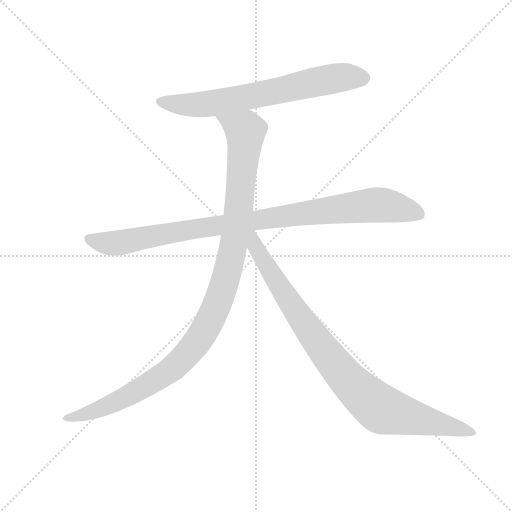
t = 0.00 s
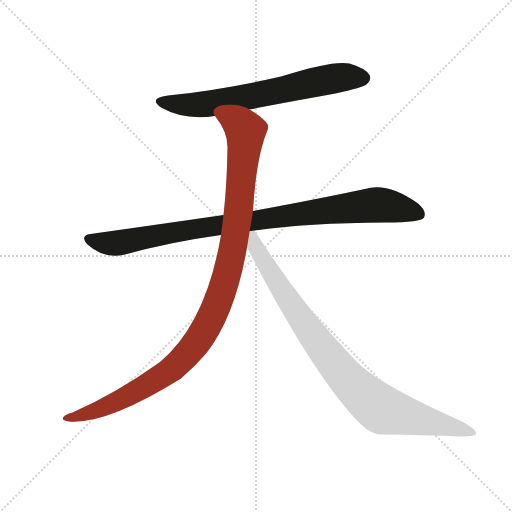
t = 2.90 s
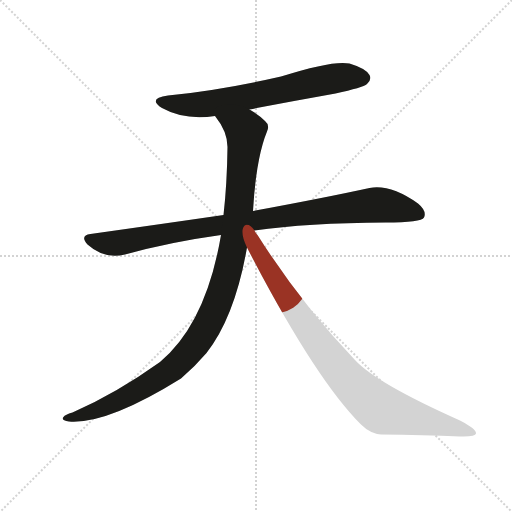
t = 3.09 s
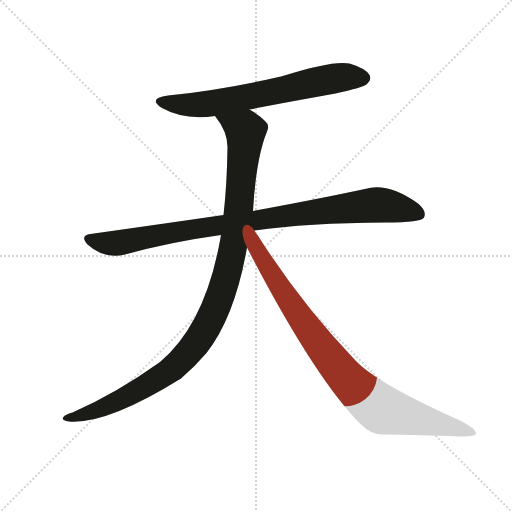
t = 3.28 s
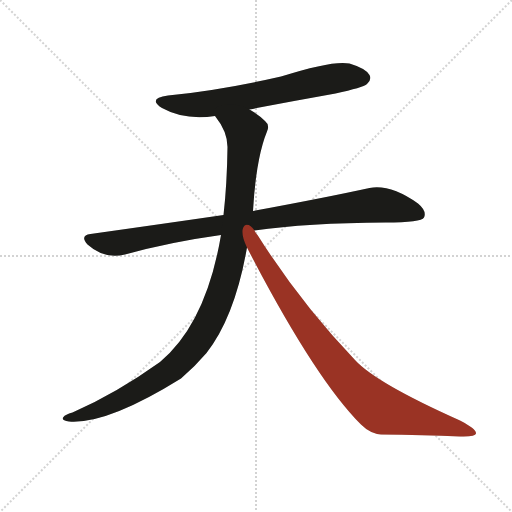
t = 3.47 s
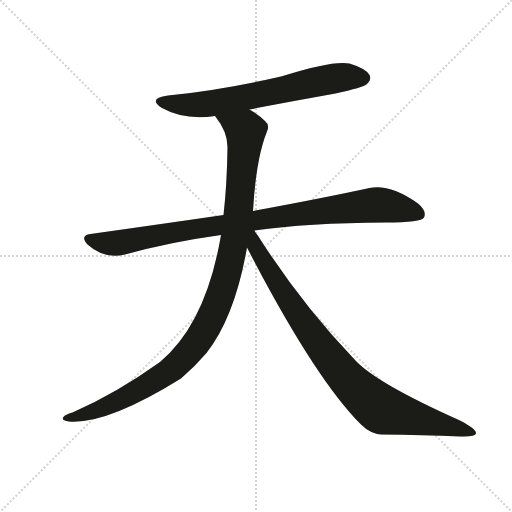
t = 4.02 s

The animated SVG that drew these frames (rendered in a browser with its animation timeline set to each time). Animation: 4 CSS @keyframes rules; one cycle of 4.02 s.

<svg version="1.1" viewBox="0 0 1024 1024" xmlns="http://www.w3.org/2000/svg">
  <g stroke="lightgray" stroke-dasharray="1,1" stroke-width="1" transform="scale(4, 4)">
    <line x1="0" y1="0" x2="256" y2="256"></line>
    <line x1="256" y1="0" x2="0" y2="256"></line>
    <line x1="128" y1="0" x2="128" y2="256"></line>
    <line x1="0" y1="128" x2="256" y2="128"></line>
  </g>
  <g transform="scale(1, -1) translate(0, -900)">
    <style type="text/css">
      
        @keyframes keyframes0 {
          from {
            stroke: #9a3324;
            stroke-dashoffset: 663;
            stroke-width: 128;
          }
          68% {
            animation-timing-function: step-end;
            stroke: #9a3324;
            stroke-dashoffset: 0;
            stroke-width: 128;
          }
          to {
            stroke: #1b1b18;
            stroke-width: 1024;
          }
        }
        #make-me-a-hanzi-animation-0 {
          animation: keyframes0 0.78955078125s both;
          animation-delay: 0s;
          animation-timing-function: linear;
        }
      
        @keyframes keyframes1 {
          from {
            stroke: #9a3324;
            stroke-dashoffset: 925;
            stroke-width: 128;
          }
          75% {
            animation-timing-function: step-end;
            stroke: #9a3324;
            stroke-dashoffset: 0;
            stroke-width: 128;
          }
          to {
            stroke: #1b1b18;
            stroke-width: 1024;
          }
        }
        #make-me-a-hanzi-animation-1 {
          animation: keyframes1 1.0027669270833333s both;
          animation-delay: 0.78955078125s;
          animation-timing-function: linear;
        }
      
        @keyframes keyframes2 {
          from {
            stroke: #9a3324;
            stroke-dashoffset: 1059;
            stroke-width: 128;
          }
          78% {
            animation-timing-function: step-end;
            stroke: #9a3324;
            stroke-dashoffset: 0;
            stroke-width: 128;
          }
          to {
            stroke: #1b1b18;
            stroke-width: 1024;
          }
        }
        #make-me-a-hanzi-animation-2 {
          animation: keyframes2 1.11181640625s both;
          animation-delay: 1.7923177083333333s;
          animation-timing-function: linear;
        }
      
        @keyframes keyframes3 {
          from {
            stroke: #9a3324;
            stroke-dashoffset: 885;
            stroke-width: 128;
          }
          74% {
            animation-timing-function: step-end;
            stroke: #9a3324;
            stroke-dashoffset: 0;
            stroke-width: 128;
          }
          to {
            stroke: #1b1b18;
            stroke-width: 1024;
          }
        }
        #make-me-a-hanzi-animation-3 {
          animation: keyframes3 0.97021484375s both;
          animation-delay: 2.904134114583333s;
          animation-timing-function: linear;
        }
      
    </style>
    
      <path d="M 499 681 Q 581 697 671 713 Q 726 725 734 732 Q 744 741 739 750 Q 732 763 699 773 Q 666 780 562 747 Q 439 719 336 709 Q 294 703 324 684 Q 369 659 430 668 L 499 681 Z" fill="lightgray"></path>
    
      <path d="M 509 439 Q 615 454 771 455 Q 843 455 848 465 Q 854 478 836 493 Q 781 532 739 524 Q 652 505 506 478 L 447 470 Q 323 452 181 432 Q 159 429 175 411 Q 208 381 250 391 Q 340 416 442 430 L 509 439 Z" fill="lightgray"></path>
    
      <path d="M 506 478 Q 512 583 534 637 Q 540 650 530 658 Q 518 670 499 681 C 474 698 413 693 430 668 Q 455 637 455 606 Q 454 531 447 470 L 442 430 Q 412 253 320 176 Q 232 113 145 75 Q 130 71 127 66 Q 121 60 138 57 Q 214 51 362 143 Q 390 167 413 194 Q 470 267 494 405 L 506 478 Z" fill="lightgray"></path>
    
      <path d="M 494 405 Q 629 144 722 51 Q 740 33 762 31 Q 847 30 920 27 Q 951 26 952 33 Q 953 42 920 59 Q 752 134 710 180 Q 601 294 515 430 Q 511 434 509 439 C 493 464 473 446 494 405 Z" fill="lightgray"></path>
    
    
      <clipPath id="make-me-a-hanzi-clip-0">
        <path d="M 499 681 Q 581 697 671 713 Q 726 725 734 732 Q 744 741 739 750 Q 732 763 699 773 Q 666 780 562 747 Q 439 719 336 709 Q 294 703 324 684 Q 369 659 430 668 L 499 681 Z"></path>
      </clipPath>
      <path clip-path="url(#make-me-a-hanzi-clip-0)" d="M 326 698 L 350 691 L 403 691 L 654 741 L 700 747 L 727 744" fill="none" id="make-me-a-hanzi-animation-0" stroke-dasharray="535 1070" stroke-linecap="round"></path>
    
      <clipPath id="make-me-a-hanzi-clip-1">
        <path d="M 509 439 Q 615 454 771 455 Q 843 455 848 465 Q 854 478 836 493 Q 781 532 739 524 Q 652 505 506 478 L 447 470 Q 323 452 181 432 Q 159 429 175 411 Q 208 381 250 391 Q 340 416 442 430 L 509 439 Z"></path>
      </clipPath>
      <path clip-path="url(#make-me-a-hanzi-clip-1)" d="M 179 421 L 204 414 L 238 414 L 519 462 L 749 490 L 800 484 L 839 472" fill="none" id="make-me-a-hanzi-animation-1" stroke-dasharray="797 1594" stroke-linecap="round"></path>
    
      <clipPath id="make-me-a-hanzi-clip-2">
        <path d="M 506 478 Q 512 583 534 637 Q 540 650 530 658 Q 518 670 499 681 C 474 698 413 693 430 668 Q 455 637 455 606 Q 454 531 447 470 L 442 430 Q 412 253 320 176 Q 232 113 145 75 Q 130 71 127 66 Q 121 60 138 57 Q 214 51 362 143 Q 390 167 413 194 Q 470 267 494 405 L 506 478 Z"></path>
      </clipPath>
      <path clip-path="url(#make-me-a-hanzi-clip-2)" d="M 438 664 L 485 643 L 491 633 L 466 401 L 450 336 L 424 268 L 394 216 L 340 158 L 212 87 L 134 63" fill="none" id="make-me-a-hanzi-animation-2" stroke-dasharray="931 1862" stroke-linecap="round"></path>
    
      <clipPath id="make-me-a-hanzi-clip-3">
        <path d="M 494 405 Q 629 144 722 51 Q 740 33 762 31 Q 847 30 920 27 Q 951 26 952 33 Q 953 42 920 59 Q 752 134 710 180 Q 601 294 515 430 Q 511 434 509 439 C 493 464 473 446 494 405 Z"></path>
      </clipPath>
      <path clip-path="url(#make-me-a-hanzi-clip-3)" d="M 505 431 L 510 408 L 533 366 L 596 270 L 714 122 L 771 78 L 947 35" fill="none" id="make-me-a-hanzi-animation-3" stroke-dasharray="757 1514" stroke-linecap="round"></path>
    
  </g>
</svg>
